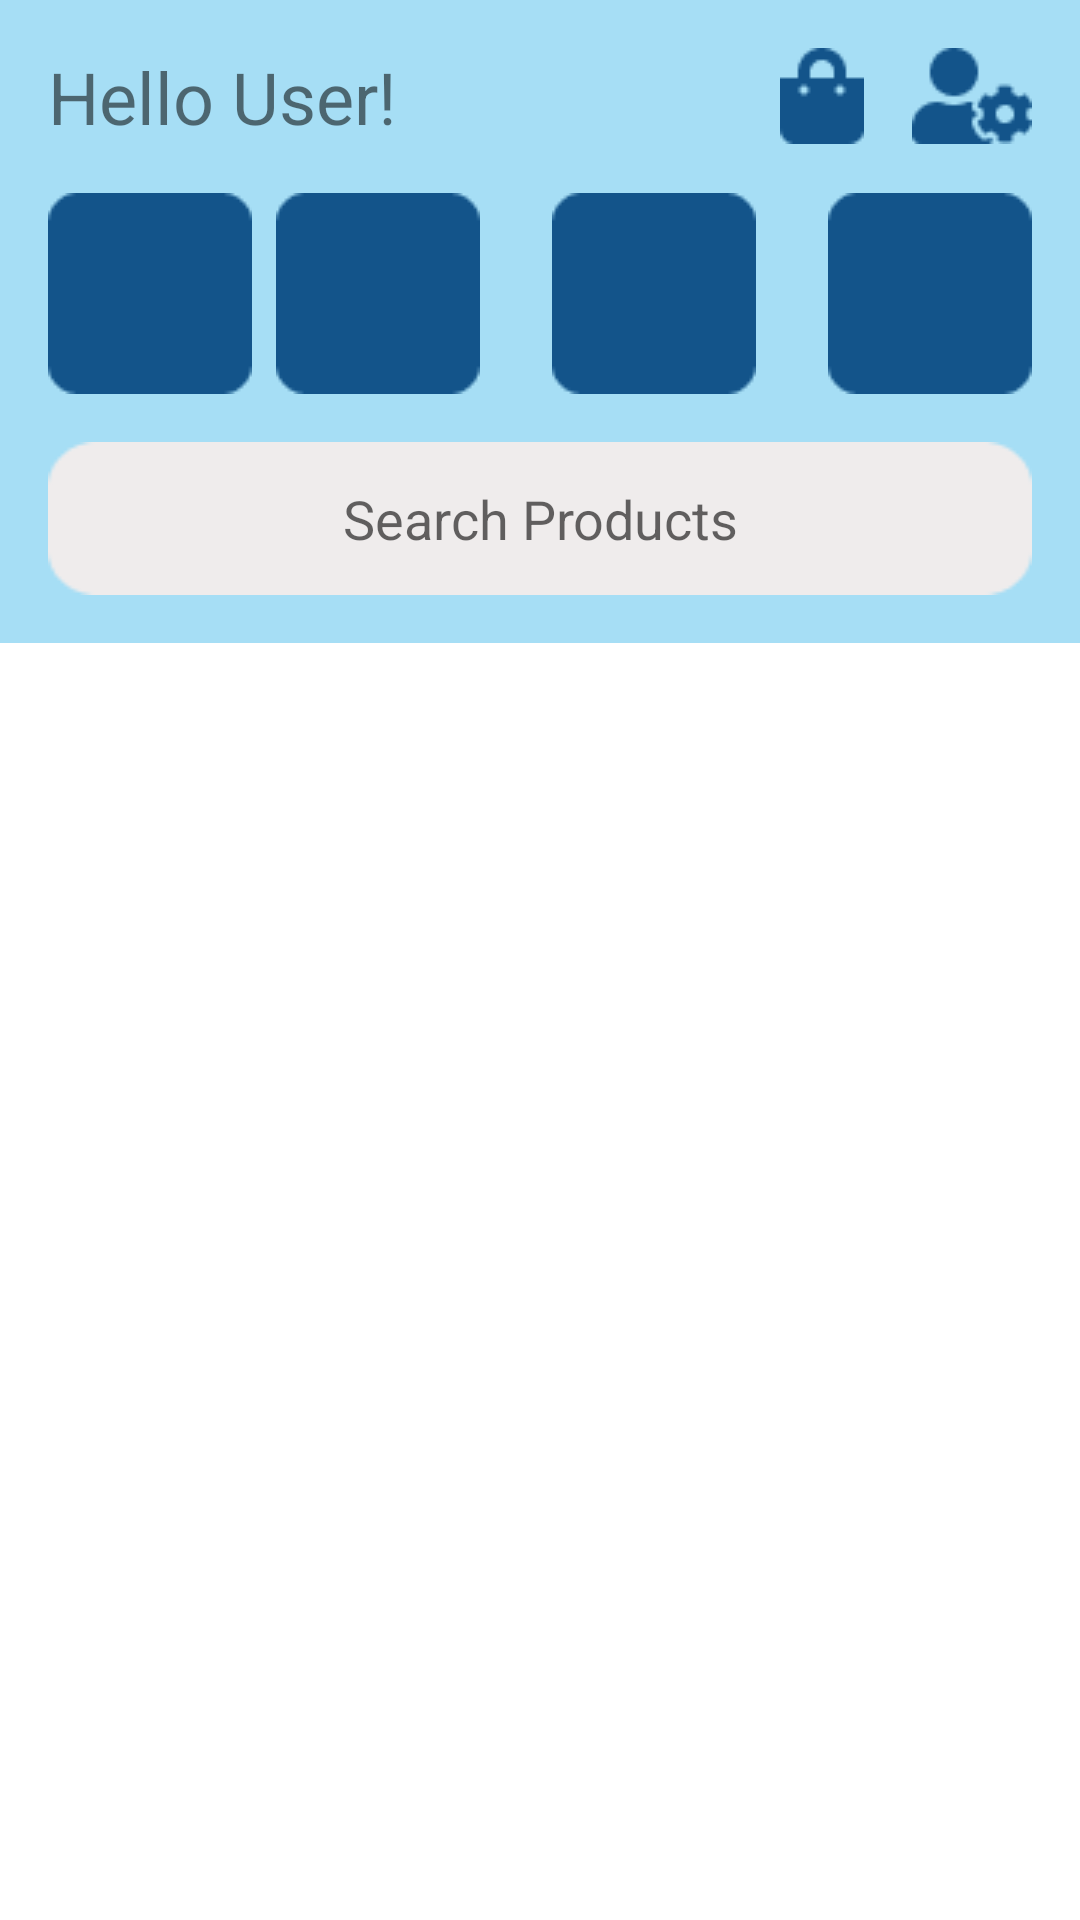

Android layout source for this screen:
<!-- AndroidManifest.xml: application theme Theme.Pharmacy3JMobileApp -->
<!-- res/layout/activity_homepage.xml -->
<?xml version="1.0" encoding="utf-8"?>
<LinearLayout xmlns:android="http://schemas.android.com/apk/res/android"
    xmlns:app="http://schemas.android.com/apk/res-auto"
    xmlns:tools="http://schemas.android.com/tools"
    android:layout_width="match_parent"
    android:layout_height="match_parent"
    android:orientation="vertical"
    tools:context=".ui.HomepageActivity">

    <LinearLayout
        android:layout_width="match_parent"
        android:layout_height="wrap_content"
        android:orientation="vertical"
        android:padding="16dp"
        android:background="#A6DEF5">
        <androidx.constraintlayout.widget.ConstraintLayout
            android:layout_width="match_parent"
            android:layout_height="wrap_content">

            <TextView
                android:id="@+id/tvUser"
                android:layout_width="wrap_content"
                android:layout_height="wrap_content"
                android:text="Hello User!"
                android:textSize="24dp"
                app:layout_constraintTop_toTopOf="parent"
                app:layout_constraintStart_toStartOf="parent"/>

            <ImageButton
                android:id="@+id/ibBasket"
                android:layout_width="wrap_content"
                android:layout_height="wrap_content"
                android:layout_marginEnd="16dp"
                android:background="@drawable/icon_basket"
                app:layout_constraintTop_toTopOf="parent"
                app:layout_constraintEnd_toStartOf="@id/ibSettings" />

            <ImageButton
                android:id="@+id/ibSettings"
                android:layout_width="wrap_content"
                android:layout_height="wrap_content"
                android:background="@drawable/icon_settings"
                app:layout_constraintTop_toTopOf="parent"
                app:layout_constraintEnd_toEndOf="parent" />

        </androidx.constraintlayout.widget.ConstraintLayout>

        <androidx.constraintlayout.widget.ConstraintLayout
            android:layout_width="match_parent"
            android:layout_height="wrap_content"
            android:layout_marginTop="16dp">

            <ImageButton
                android:id="@+id/ibHealthCare"
                android:layout_width="wrap_content"
                android:layout_height="wrap_content"
                android:layout_marginEnd="16dp"
                android:background="@drawable/rectangle_rounded_small"
                app:layout_constraintTop_toTopOf="parent"
                app:layout_constraintStart_toStartOf="parent" />

            <ImageButton
                android:id="@+id/ibPersonalCare"
                android:layout_width="wrap_content"
                android:layout_height="wrap_content"
                android:layout_marginEnd="16dp"
                android:background="@drawable/rectangle_rounded_small"
                app:layout_constraintTop_toTopOf="parent"
                app:layout_constraintStart_toEndOf="@id/ibHealthCare"
                app:layout_constraintEnd_toStartOf="@id/ibBeautyCare"/>

            <ImageButton
                android:id="@+id/ibBeautyCare"
                android:layout_width="wrap_content"
                android:layout_height="wrap_content"
                android:layout_marginEnd="16dp"
                android:background="@drawable/rectangle_rounded_small"
                app:layout_constraintTop_toTopOf="parent"
                app:layout_constraintStart_toEndOf="@id/ibPersonalCare"
                app:layout_constraintEnd_toStartOf="@id/ibBabyAndKids"/>

            <ImageButton
                android:id="@+id/ibBabyAndKids"
                android:layout_width="wrap_content"
                android:layout_height="wrap_content"
                android:background="@drawable/rectangle_rounded_small"
                app:layout_constraintTop_toTopOf="parent"
                app:layout_constraintEnd_toEndOf="parent" />

        </androidx.constraintlayout.widget.ConstraintLayout>

        <EditText
            android:layout_width="match_parent"
            android:layout_height="wrap_content"
            android:layout_marginTop="16dp"
            android:hint="Search Products"
            android:gravity="center"
            android:background="@drawable/rectangle_rounded_edittext"/>
    </LinearLayout>

    <LinearLayout
        android:layout_width="match_parent"
        android:layout_height="wrap_content"
        android:orientation="vertical">

        <GridView
            android:id="@+id/gvProducts"
            android:layout_width="match_parent"
            android:layout_height="wrap_content"
            android:layout_margin="20dp"
            android:numColumns="2"/>

    </LinearLayout>
</LinearLayout>
<!-- resources referenced by this layout -->
<resources>
  <!-- drawable icon_basket: png bitmap (drawable, 523 bytes) -->
  <!-- drawable icon_settings: png bitmap (drawable, 1051 bytes) -->
  <!-- drawable rectangle_rounded_edittext: png bitmap (drawable, 789 bytes) -->
  <!-- drawable rectangle_rounded_small: png bitmap (drawable, 621 bytes) -->
  <style name="Theme.Pharmacy3JMobileApp" parent="Theme.MaterialComponents.DayNight.DarkActionBar">
          
          <item name="colorPrimary">@color/purple_500</item>
          <item name="colorPrimaryVariant">@color/purple_700</item>
          <item name="colorOnPrimary">@color/white</item>
          
          <item name="colorSecondary">@color/teal_200</item>
          <item name="colorSecondaryVariant">@color/teal_700</item>
          <item name="colorOnSecondary">@color/black</item>
          
          <item name="android:statusBarColor" tools:targetApi="l">?attr/colorPrimaryVariant</item>
          
      </style>
  <!-- not gathered from this repository: default colours our renderer supplied (Android Studio template values) -->
  <color name="purple_500">#FF6200EE</color>
  <color name="purple_700">#FF3700B3</color>
  <color name="teal_200">#FF03DAC5</color>
  <color name="teal_700">#FF018786</color>
  <color name="black">#FF000000</color>
  <color name="white">#FFFFFFFF</color>
</resources>
